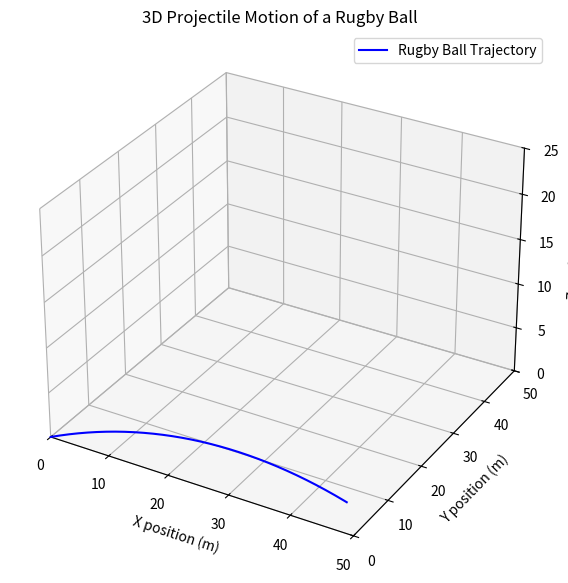

Generate this figure with matplotlib:
import numpy as np
import matplotlib.pyplot as plt
from mpl_toolkits.mplot3d import Axes3D

# Constants
g = 9.8  # gravity (m/s^2)

# Initial parameters
vx0 = 30  # initial x speed (m/s)
vy0 = 0  # initial y speed (m/s)
vz0 = 30  # initial z speed (m/s)
u = 30
theta_deg = 15  # elevation angle in degrees
phi_deg = 10  # azimuth angle in degrees
Am = -1 #Acceleration due to magnus

# Convert angles to radians
theta = np.radians(theta_deg)
phi = np.radians(phi_deg)

# Time of flight
t_flight = 2 * vz0 * np.sin(theta) / g

# Time points
t = np.linspace(0, t_flight, num=500)

# Parametric equations for position
x = u * np.cos(theta) * np.cos(phi) * t
y = u * np.cos(theta) * np.sin(phi) * t + 0.5 * Am * t**2
z = u * np.sin(theta) * t - 0.5 * g * t**2

# Plotting
fig = plt.figure(figsize=(10,7))
ax = fig.add_subplot(111, projection='3d')
ax.plot(x, y, z, label='Rugby Ball Trajectory', color='b')

# Labels and title
ax.set_xlabel('X position (m)')
ax.set_ylabel('Y position (m)')
ax.set_zlabel('Z position (m)')
ax.set_title('3D Projectile Motion of a Rugby Ball')
ax.legend()

# Set limits for better visualization
ax.set_xlim([0, 50])
ax.set_ylim([0, 50])
ax.set_zlim([0, 25])

plt.show()
